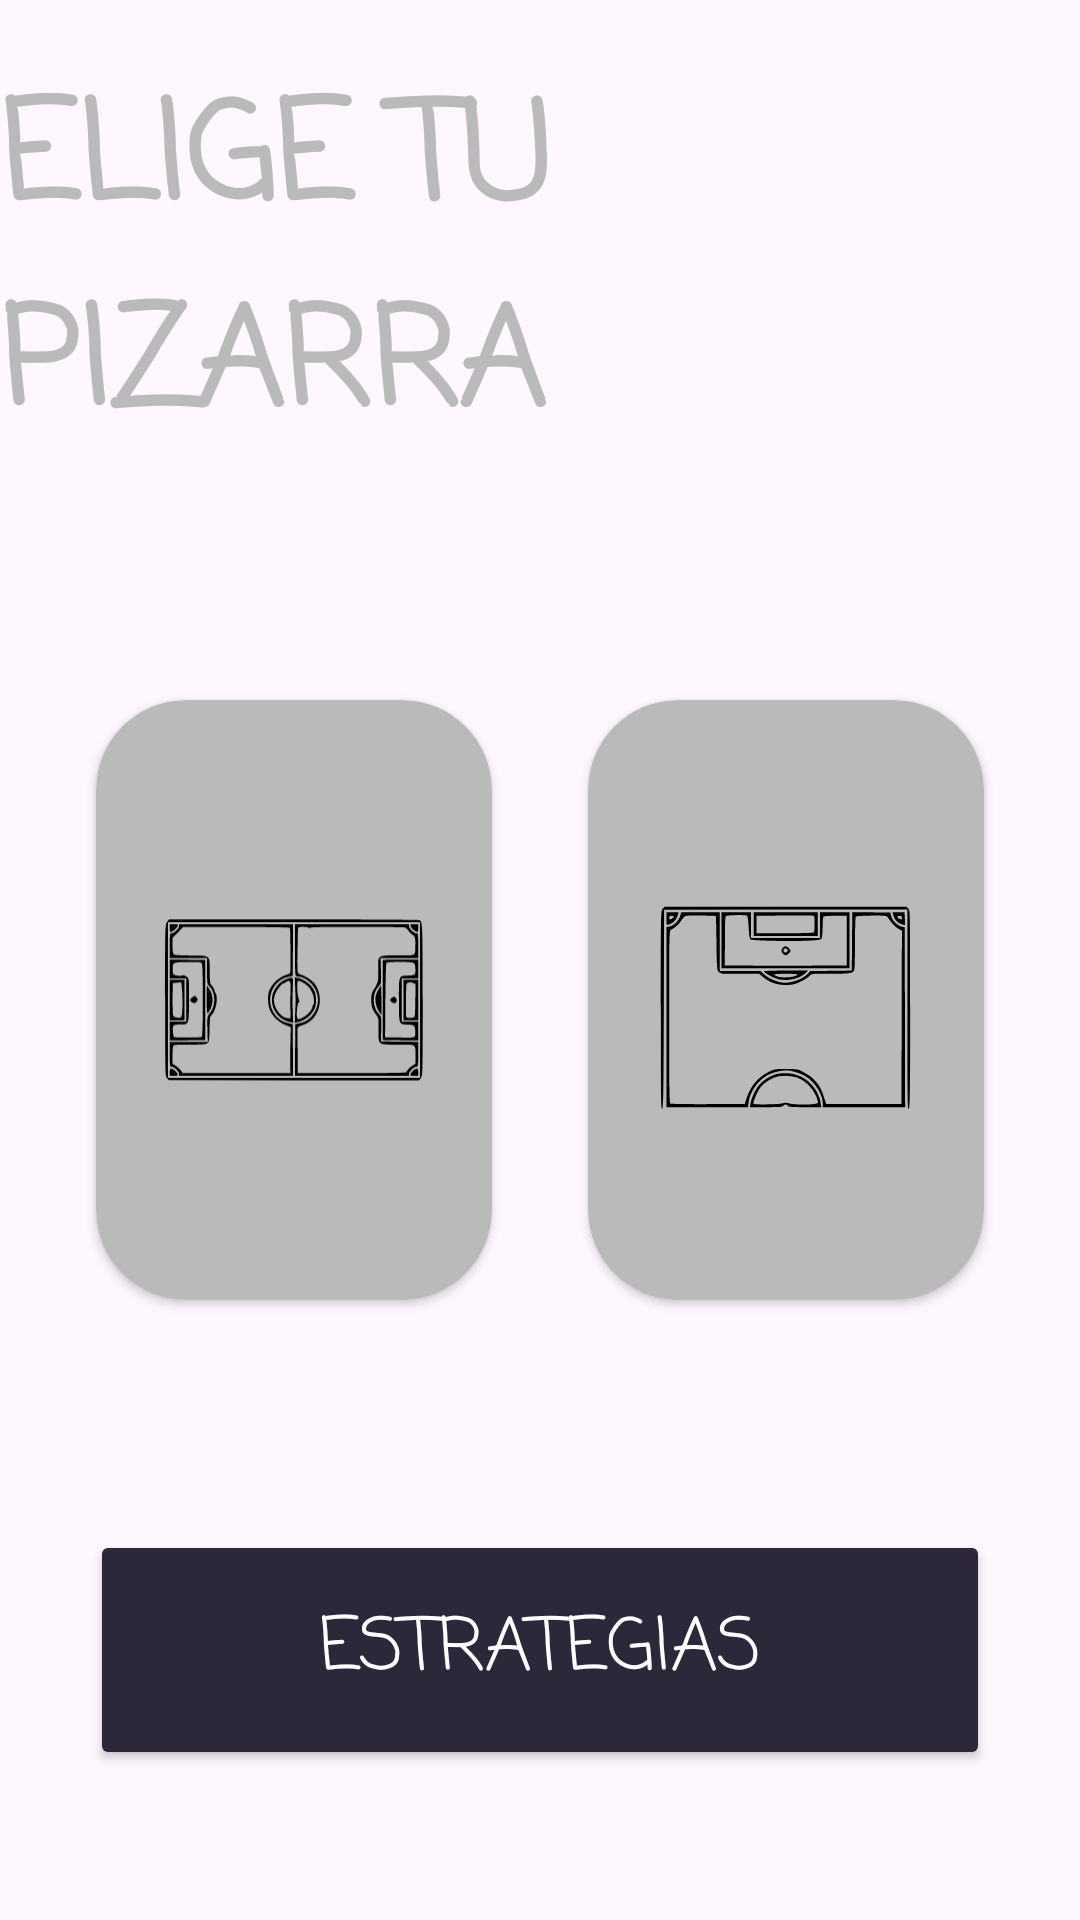

The Android layout XML behind this screen, and the referenced resources:
<!-- AndroidManifest.xml: application theme Theme.Pizarra_Tactica -->
<!-- res/layout/activity_campo.xml -->
<?xml version="1.0" encoding="utf-8"?>
<androidx.constraintlayout.widget.ConstraintLayout xmlns:android="http://schemas.android.com/apk/res/android"
    xmlns:app="http://schemas.android.com/apk/res-auto"
    xmlns:tools="http://schemas.android.com/tools"
    android:id="@+id/main"
    android:layout_width="match_parent"
    android:layout_height="match_parent"
    tools:context=".CampoActivity"
    android:background="@drawable/nuevofondo">

    <TextView
        android:id="@+id/Text"
        android:layout_width="wrap_content"
        android:layout_height="wrap_content"
        android:layout_margin="20dp"
        android:fontFamily="casual"
        android:text="ELIGE TU PIZARRA"
        android:textColor="@color/whitebottom"
        android:textSize="45sp"
        android:textStyle="bold"
        app:layout_constraintEnd_toEndOf="parent"
        app:layout_constraintStart_toStartOf="parent"
        app:layout_constraintTop_toTopOf="parent"
        app:layout_constraintVertical_bias="0.1" />

    <androidx.cardview.widget.CardView
        android:id="@+id/campoo"
        android:layout_width="0dp"
        android:layout_height="200dp"
        android:layout_marginStart="32dp"
        android:layout_marginEnd="16dp"
        app:cardBackgroundColor="@color/whitebottom"
        app:cardCornerRadius="30dp"
        app:layout_constraintBottom_toTopOf="@+id/btn_estrategias"
        app:layout_constraintEnd_toStartOf="@+id/campito"
        app:layout_constraintStart_toStartOf="parent"
        app:layout_constraintTop_toBottomOf="@+id/Text">

        <ImageView
            android:layout_width="match_parent"
            android:layout_height="match_parent"
            android:padding="20dp"
            android:src="@drawable/y5piyd01" />
    </androidx.cardview.widget.CardView>

    <androidx.cardview.widget.CardView
        android:id="@+id/campito"
        android:layout_width="0dp"
        android:layout_height="200dp"
        android:layout_marginStart="16dp"
        android:layout_marginEnd="32dp"
        app:cardBackgroundColor="@color/whitebottom"
        app:cardCornerRadius="30dp"
        app:layout_constraintBottom_toTopOf="@+id/btn_estrategias"
        app:layout_constraintEnd_toEndOf="parent"
        app:layout_constraintStart_toEndOf="@+id/campoo"
        app:layout_constraintTop_toBottomOf="@+id/Text">

        <ImageView
            android:layout_width="match_parent"
            android:layout_height="match_parent"
            android:padding="20dp"
            android:src="@drawable/mediocamposvg" />
    </androidx.cardview.widget.CardView>

    <Button
        android:id="@+id/btn_estrategias"
        android:layout_width="300dp"
        android:layout_height="80dp"
        android:layout_marginBottom="50dp"
        android:backgroundTint="#2C2839"
        android:text="ESTRATEGIAS"
        android:textColor="@color/white"
        android:textSize="24sp"
        android:fontFamily="casual"
        app:layout_constraintBottom_toBottomOf="parent"
        app:layout_constraintEnd_toEndOf="parent"
        app:layout_constraintStart_toStartOf="parent" />

</androidx.constraintlayout.widget.ConstraintLayout>
<!-- resources referenced by this layout -->
<resources>
  <color name="white">#FFFFFFFF</color>
  <color name="whitebottom">#BABABA</color>
  <!-- drawable mediocamposvg: vector/xml drawable (drawable, 4607 chars, omitted) -->
  <!-- drawable y5piyd01: vector/xml drawable (drawable, 7670 chars, omitted) -->
  <style name="Theme.Pizarra_Tactica" parent="Base.Theme.Pizarra_Tactica" />
  <style name="Base.Theme.Pizarra_Tactica" parent="Theme.Material3.DayNight.NoActionBar">
          
          
      </style>
</resources>
